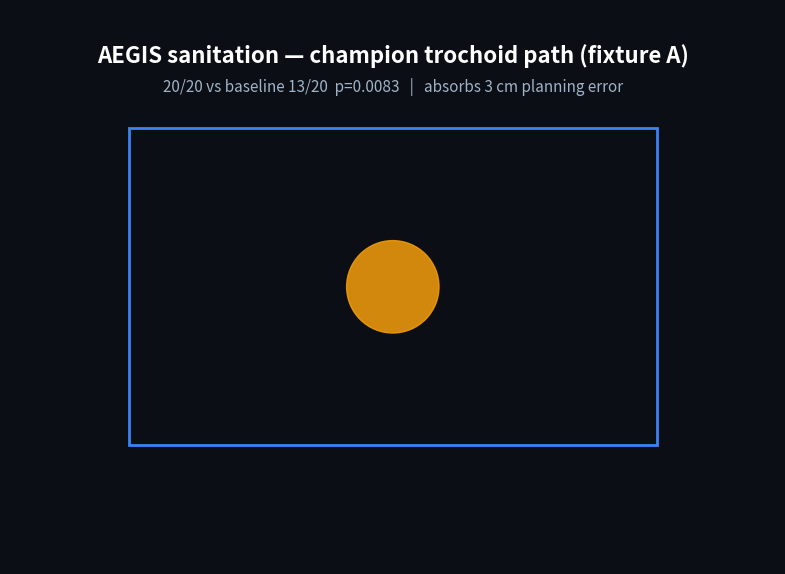

Write Python code to recreate this figure. (Note: this script raises an exception after producing the figure.)
"""CEO demo: champion trochoid scrub on fixture A (visualization of the measured
20/20 path; geometry uses the frozen rig constants R=0.015m, CELL 0.05m).
12s, 1280x720, dark theme. -> ~/Desktop/aegis_trochoid_demo.mp4
"""
import math
import os

import matplotlib
matplotlib.use("Agg")
import matplotlib.pyplot as plt
from matplotlib.animation import FFMpegWriter
from matplotlib.patches import Circle, Rectangle

OUT = os.path.expanduser("~/Desktop/aegis_trochoid_demo.mp4")
R, CELL = 0.015, 0.05
HALF, SIDE = 0.20, 0.24  # fixture-A patch semi-extents (frozen literals)
TOOL_R = 0.035

rows = []
nv = max(1, int(SIDE / CELL))
for r in range(nv):
    rows.append(-SIDE / 2 + (r + 0.5) * CELL)
# trochoid rows: circle of radius R rolling along travel (curtate trochoid),
# one loop per PITCH of travel -- the rig's brush-like spiral pattern.
PITCH = 0.02
pts = []
for r, v in enumerate(rows):
    length = 2 * HALF
    n_loops = max(1, int(length / PITCH))
    total = n_loops * 32
    for i in range(total + 1):
        th = 2 * math.pi * i / 32
        u = (-HALF + length * i / total) if r % 2 == 0 else (HALF - length * i / total)
        pts.append((u + R * math.cos(th), v + R * math.sin(th)))

fig, ax = plt.subplots(figsize=(12.8, 7.2), facecolor="#0b0e14")
ax.set_facecolor("#0b0e14")
ax.set_xlim(-HALF - 0.09, HALF + 0.09)
ax.set_ylim(-SIDE / 2 - 0.09, SIDE / 2 + 0.09)
ax.set_aspect("equal")
ax.axis("off")
ax.add_patch(Rectangle((-HALF, -SIDE / 2), 2 * HALF, SIDE, fill=False,
                       ec="#3b82f6", lw=2))
ax.text(0, SIDE / 2 + 0.05, "AEGIS sanitation — champion trochoid path (fixture A)",
        color="white", fontsize=16, ha="center", weight="bold")
ax.text(0, SIDE / 2 + 0.028, "20/20 vs baseline 13/20  p=0.0083   |   absorbs 3 cm planning error",
        color="#9fb3c8", fontsize=11, ha="center")
trail, = ax.plot([], [], color="#22d3ee", lw=1.2, alpha=0.9)
dot = Circle((0, 0), TOOL_R, color="#f59e0b", alpha=0.85, zorder=5)
ax.add_patch(dot)
cov_text = ax.text(-HALF - 0.08, -SIDE / 2 - 0.055, "", color="#a7f3d0",
                   fontsize=13, family="monospace")
n = len(pts)
step = max(1, n // (12 * 24))

writer = FFMpegWriter(fps=24, codec="libx264",
                      extra_args=["-crf", "23", "-pix_fmt", "yuv420p"])
xs, ys = [], []
with writer.saving(fig, OUT, dpi=100):
    for i in range(0, n, step):
        x, y = pts[i]
        xs.append(x)
        ys.append(y)
        trail.set_data(xs, ys)
        dot.center = (x, y)
        cov_text.set_text(f"coverage {min(1.0, len(xs) / n):.0%}   t={12 * i / n:4.1f}s")
        writer.grab_frame()
print("wrote", OUT, f"{os.path.getsize(OUT) / 1e6:.1f}MB")
